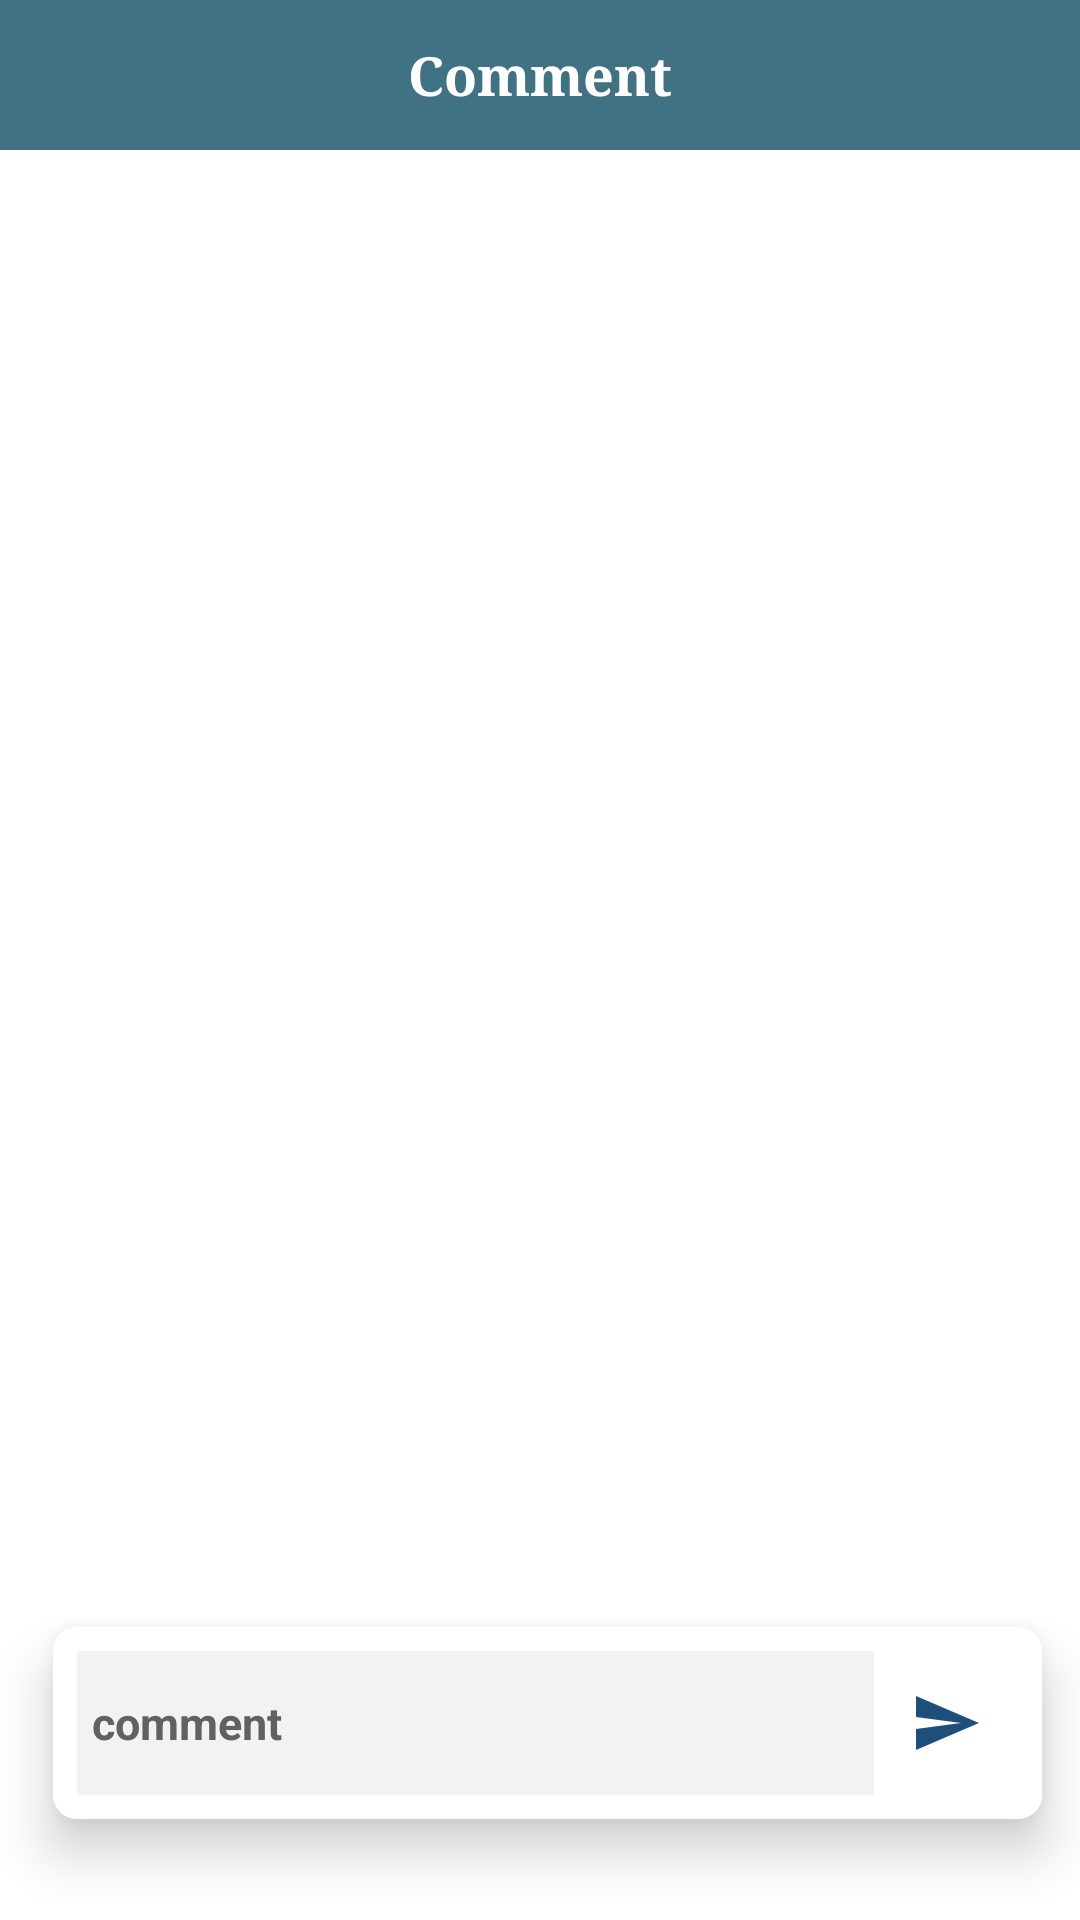

Android layout source for this screen:
<!-- AndroidManifest.xml: application theme Theme.EnglishSpeakingLessons -->
<!-- res/layout/comments_bottom_sheet_layout.xml -->
<?xml version="1.0" encoding="utf-8"?>
<RelativeLayout xmlns:android="http://schemas.android.com/apk/res/android"
    android:layout_width="match_parent"
    android:layout_height="match_parent"
    android:orientation="vertical"
    xmlns:app="http://schemas.android.com/apk/res-auto"
    android:id="@+id/bottomSheetContainer"
    android:background="@drawable/bottom_sheet_bakground">


    <TextView
        android:id="@+id/textView6"
        android:layout_width="match_parent"
        android:layout_height="50dp"
        android:layout_alignParentTop="true"
        android:background="@color/primary_btn_background"
        android:fontFamily="serif"
        android:gravity="center"
        android:text="Comment"
        android:textColor="@color/white"
        android:textSize="18sp"
        android:textStyle="bold" />


    <ListView
        android:id="@+id/commentListView"
        android:layout_width="match_parent"
        android:layout_height="wrap_content"
        android:layout_above="@+id/linearLayout5"
        android:layout_below="@+id/textView6"
        android:layout_marginBottom="4dp"
        android:stackFromBottom="true"
        android:transcriptMode="normal" />

    <LinearLayout
        android:id="@+id/linearLayout5"
        android:layout_width="match_parent"
        android:layout_height="wrap_content"
        android:orientation="horizontal"
        android:weightSum="2"
        android:background="@color/white"
        android:layout_alignParentBottom="true">

        <androidx.cardview.widget.CardView
            android:layout_width="0dp"
            android:layout_height="wrap_content"
            android:layout_marginStart="5dp"
            android:layout_marginBottom="16dp"
            android:layout_weight="2"
            android:padding="10dp"
            app:cardCornerRadius="8dp"
            app:cardElevation="10dp"
            app:cardUseCompatPadding="true"
            android:background="@color/white">

            <LinearLayout
                android:layout_width="match_parent"
                android:layout_height="wrap_content"
                android:layout_weight="1"
                android:baselineAligned="false"
                android:orientation="horizontal"
                android:background="@color/white"
                android:padding="8dp">


                <LinearLayout
                    android:layout_width="0dp"
                    android:layout_height="match_parent"
                    android:layout_gravity="center"
                    android:layout_weight="1"
                    android:orientation="vertical">


                    <EditText
                        android:id="@+id/messageBox"
                        android:layout_width="match_parent"
                        android:layout_height="match_parent"
                        android:layout_gravity="center"
                        android:background="@color/grey"
                        android:textColorHint="@color/darker_grey"
                        android:hint="comment"
                        android:paddingStart="5dp"
                        android:paddingEnd="1sp"
                        android:textColor="@color/black"
                        android:textSize="15sp"
                        android:textStyle="bold" />

                </LinearLayout>


                <androidx.constraintlayout.widget.ConstraintLayout
                    android:layout_width="wrap_content"
                    android:layout_height="wrap_content">


                    <ImageButton
                        android:id="@+id/sendBtn"
                        android:layout_width="match_parent"
                        android:layout_height="match_parent"
                        android:layout_weight="5"
                        android:background="@color/white"
                        android:padding="12dp"
                        android:src="@drawable/ic_send_24"
                        android:visibility="visible"
                        app:layout_constraintBottom_toBottomOf="parent"
                        app:layout_constraintEnd_toEndOf="parent"
                        app:layout_constraintStart_toStartOf="parent"
                        app:layout_constraintTop_toTopOf="parent" />


                </androidx.constraintlayout.widget.ConstraintLayout>


            </LinearLayout>

        </androidx.cardview.widget.CardView>


    </LinearLayout>









</RelativeLayout>
<!-- resources referenced by this layout -->
<resources>
  <color name="black">#FF000000</color>
  <color name="darker_grey">#616161</color>
  <color name="grey">#F2F2F2</color>
  <color name="primary_btn_background">#407284</color>
  <color name="white">#FFFFFF</color>
  <!-- drawable bottom_sheet_bakground (drawable) -->
  <?xml version="1.0" encoding="utf-8"?>
  <shape xmlns:android= "http://schemas.android.com/apk/res/android"
      android:shape="rectangle">
      <solid android:color="@color/white"/>
      <corners
          android:topLeftRadius="20dp"
          android:topRightRadius="20dp"/>
  
  </shape>
  <!-- drawable ic_send_24 (drawable) -->
  <vector android:autoMirrored="true" android:height="24dp"
      android:tint="#1E4E7A" android:viewportHeight="24"
      android:viewportWidth="24" android:width="24dp" xmlns:android="http://schemas.android.com/apk/res/android">
      <path android:fillColor="@android:color/white" android:pathData="M2.01,21L23,12 2.01,3 2,10l15,2 -15,2z"/>
  </vector>
  <style name="Theme.EnglishSpeakingLessons" parent="Theme.MaterialComponents.DayNight.NoActionBar">
          
          <item name="colorPrimary">@color/primary_btn_background</item>
  
          <item name="colorOnPrimary">@color/primary_btn_background</item>
          
          <item name="colorSecondary">@color/teal_200</item>
          <item name="colorSecondaryVariant">@color/teal_700</item>
          <item name="colorOnSecondary">@color/black</item>
          
          <item name="android:statusBarColor" tools:targetApi="l">?attr/colorPrimaryVariant</item>
          
      </style>
  <color name="teal_200">#FF03DAC5</color>
  <color name="teal_700">#FF018786</color>
</resources>
